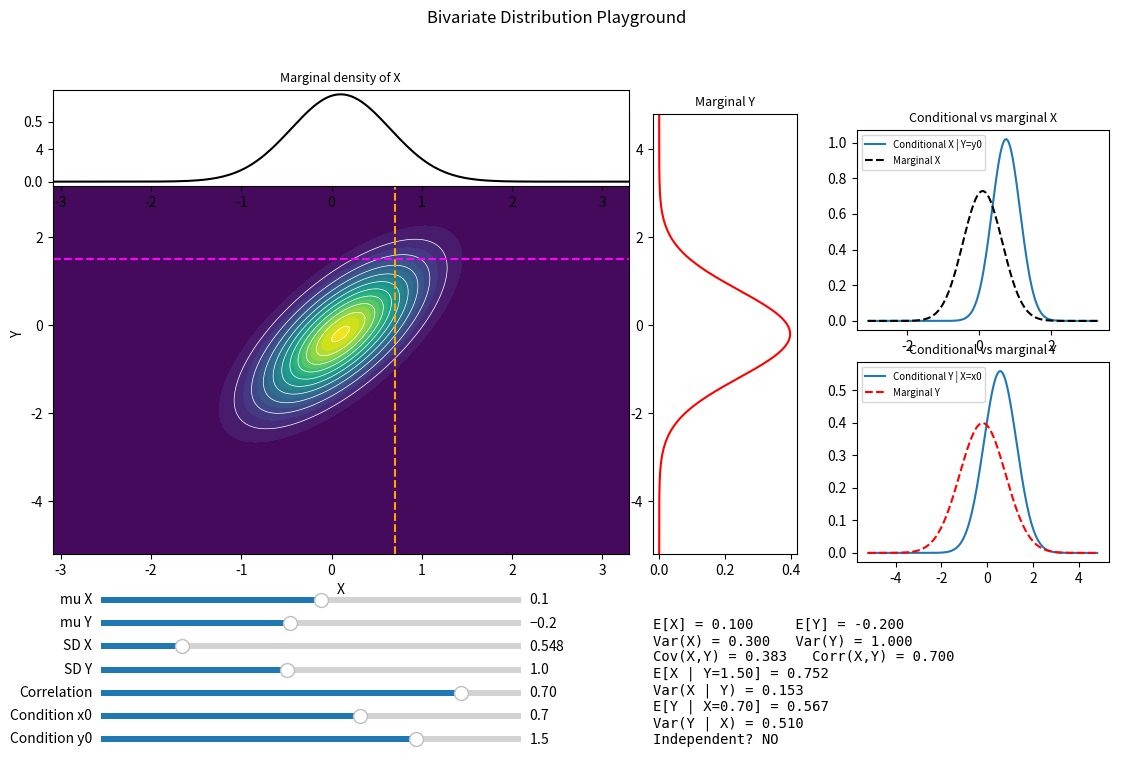

Reproduce this figure in Python.

import numpy as np
import matplotlib.pyplot as plt
from matplotlib.widgets import Slider
from scipy.stats import multivariate_normal, norm

# Initial parameters
mu_x, mu_y = 0.1, -0.2
sigma_x, sigma_y = 0.3**0.5, 1.0
rho = 0.7
x0, y0 = 0.7, 1.5

fig = plt.figure(figsize=(12, 8))
fig.suptitle("Bivariate Distribution Playground")

ax = fig.add_axes([0.08, 0.30, 0.48, 0.55])
ax_top = fig.add_axes([0.08, 0.76, 0.48, 0.12], sharex=ax)
ax_right = fig.add_axes([0.58, 0.30, 0.12, 0.55], sharey=ax)
ax_cx = fig.add_axes([0.75, 0.58, 0.21, 0.25])
ax_cy = fig.add_axes([0.75, 0.29, 0.21, 0.25])
ax_info = fig.add_axes([0.58, 0.04, 0.39, 0.18])
ax_info.axis("off")

# Sliders
slider_specs = [
    ("mux", "mu X", -2, 2, mu_x),
    ("muy", "mu Y", -2, 2, mu_y),
    ("sx", "SD X", 0.2, 2, sigma_x),
    ("sy", "SD Y", 0.2, 2, sigma_y),
    ("rho", "Correlation", -0.98, 0.98, rho),
    ("x0", "Condition x0", -3, 3, x0),
    ("y0", "Condition y0", -3, 3, y0),
]

sliders = {}
for i, (key, label, lo, hi, initial) in enumerate(slider_specs):
    a = fig.add_axes([0.12, 0.235 - i * 0.029, 0.35, 0.015])
    sliders[key] = Slider(a, label, lo, hi, valinit=initial)

def update(_=None):
    mux = sliders["mux"].val
    muy = sliders["muy"].val
    sx = sliders["sx"].val
    sy = sliders["sy"].val
    r = sliders["rho"].val
    x0 = sliders["x0"].val
    y0 = sliders["y0"].val

    cov_xy = r * sx * sy
    cov = np.array([
        [sx**2, cov_xy],
        [cov_xy, sy**2]
    ])

    distribution = multivariate_normal(
        mean=[mux, muy], cov=cov
    )

    xs = np.linspace(mux - 4*sx - 1, mux + 4*sx + 1, 180)
    ys = np.linspace(muy - 4*sy - 1, muy + 4*sy + 1, 180)
    X, Y = np.meshgrid(xs, ys)
    Z = distribution.pdf(np.dstack((X, Y)))

    px = norm.pdf(xs, mux, sx)
    py = norm.pdf(ys, muy, sy)

    # Conditional distributions
    cx_mean = mux + r * sx/sy * (y0 - muy)
    cx_sd = sx * np.sqrt(1-r**2)

    cy_mean = muy + r * sy/sx * (x0 - mux)
    cy_sd = sy * np.sqrt(1-r**2)

    # Joint density
    ax.clear()
    ax.contourf(X, Y, Z, levels=20, cmap="viridis")
    ax.contour(X, Y, Z, levels=10, colors="white",
               linewidths=0.5)
    ax.axvline(x0, color="orange", linestyle="--")
    ax.axhline(y0, color="magenta", linestyle="--")
    ax.set(xlabel="X", ylabel="Y", title="Joint density")

    # Marginal densities
    ax_top.clear()
    ax_top.plot(xs, px, color="black")
    ax_top.set_title("Marginal density of X", fontsize=9)

    ax_right.clear()
    ax_right.plot(py, ys, color="red")
    ax_right.set_title("Marginal Y", fontsize=9)

    # Conditional X | Y=y0 versus marginal X
    ax_cx.clear()
    ax_cx.plot(xs, norm.pdf(xs, cx_mean, cx_sd),
               label="Conditional X | Y=y0")
    ax_cx.plot(xs, px, "k--", label="Marginal X")
    ax_cx.set_title("Conditional vs marginal X", fontsize=9)
    ax_cx.legend(fontsize=7)

    # Conditional Y | X=x0 versus marginal Y
    ax_cy.clear()
    ax_cy.plot(ys, norm.pdf(ys, cy_mean, cy_sd),
               label="Conditional Y | X=x0")
    ax_cy.plot(ys, py, "r--", label="Marginal Y")
    ax_cy.set_title("Conditional vs marginal Y", fontsize=9)
    ax_cy.legend(fontsize=7)

    info = (
        f"E[X] = {mux:.3f}     E[Y] = {muy:.3f}\n"
        f"Var(X) = {sx**2:.3f}   Var(Y) = {sy**2:.3f}\n"
        f"Cov(X,Y) = {cov_xy:.3f}   Corr(X,Y) = {r:.3f}\n"
        f"E[X | Y={y0:.2f}] = {cx_mean:.3f}\n"
        f"Var(X | Y) = {cx_sd**2:.3f}\n"
        f"E[Y | X={x0:.2f}] = {cy_mean:.3f}\n"
        f"Var(Y | X) = {cy_sd**2:.3f}\n"
        f"Independent? {'YES' if abs(r) < 1e-6 else 'NO'}"
    )
    ax_info.clear()
    ax_info.axis("off")
    ax_info.text(0, 1, info, va="top", family="monospace")

    fig.canvas.draw_idle()

for slider in sliders.values():
    slider.on_changed(update)

update()
plt.show()
